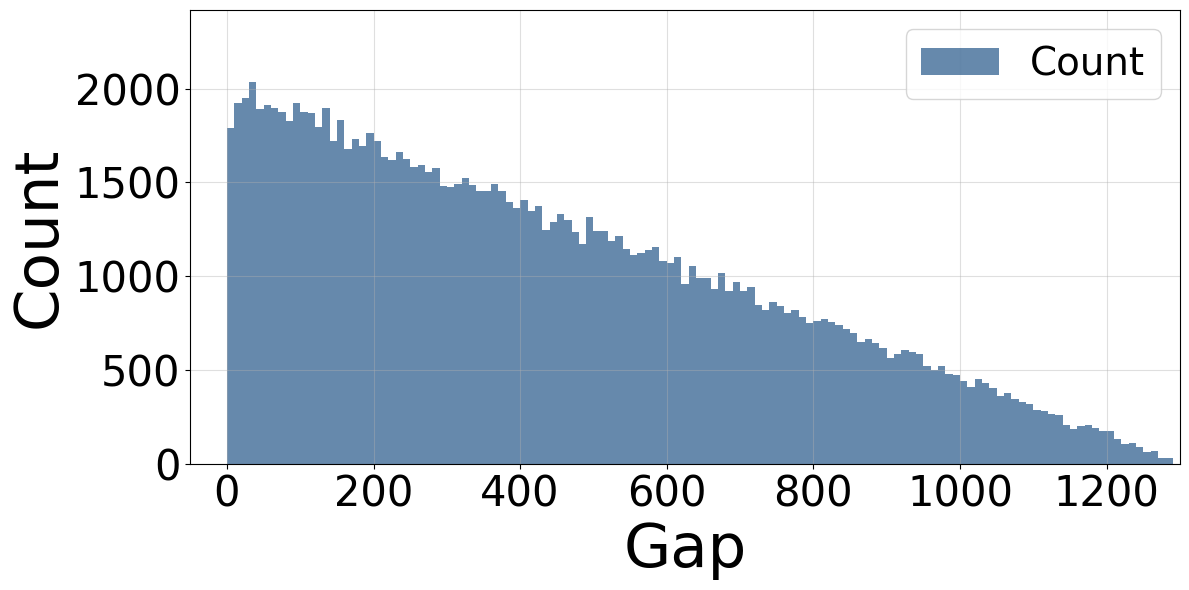

This figure's Python source:
import numpy as np
import matplotlib.pyplot as plt
from matplotlib.ticker import FuncFormatter
import matplotlib.ticker as ticker

# 生成 10 段随机打乱的 0-1299 序列
segments = [np.random.permutation(1300) for _ in range(100)]
ids = np.concatenate(segments)

# 计算频次
frequency = np.bincount(ids)
sorted_frequency = np.sort(frequency)[::-1]

# 计算累积分布的差值
def calculate_diff_mean_and_variance(numbers):
    diff_list = [abs(numbers[i] - numbers[i - 1]) for i in range(1, len(numbers))]
    mean_diff = np.mean(diff_list)
    var_diff = np.var(diff_list)
    return diff_list, mean_diff, var_diff

diff_list, mean_diff, var_diff = calculate_diff_mean_and_variance(ids)

# 定义格式化函数
def thousands(x, pos):
    return f'{x * 1e-3:,.0f}'

# 绘制图表
# plt.style.use("fivethirtyeight")
plt.rcParams['font.family'] = 'Arial Unicode MS'

fig, ax1 = plt.subplots(figsize=(12, 6))

bins = np.arange(0, 1299, 10)

# 绘制直方图（左轴）
ax1.hist(diff_list, bins=bins, alpha=0.6, label='Count', color='#003a75')  # 默认颜色
ax1.set_xlabel('Gap', fontsize=44, color='black')  # 黑色字体
ax1.set_ylabel('Count', color='black', fontsize=44)  # 黑色字体
ax1.tick_params(axis='y', labelcolor='black')
ax1.tick_params(axis='x', labelsize=24, colors='black')  # 黑色刻度
ax1.yaxis.set_major_locator(ticker.MultipleLocator(500))  # 每隔 60 一格
ax1.set_ylim(0, 2200 * 1.1)  # 直方图的最大范围同步
ax1.set_xlim(-50, 1300)  # 直方图的最大范围同步

# 删除右轴和CDF线条部分
# 1. 删除右侧 Y 轴的创建
# 2. 删除 CDF 绘制代码

# 合并图例
handles1, labels1 = ax1.get_legend_handles_labels()

# 绘制图例
plt.legend(handles1, labels1, loc='upper right', fontsize=28)

# 修改 X 轴刻度字体
ax1.tick_params(axis='x', labelsize=30)  # 设置 X 轴刻度字体大小为 16
# 修改左 Y 轴刻度字体
ax1.tick_params(axis='y', labelsize=30)  # 设置左 Y 轴刻度字体大小为 16

# 添加网格和样式
ax1.grid(alpha=0.4)

plt.tight_layout()

# 保存图表
plt.savefig('random_spatial_large.pdf', facecolor='white', bbox_inches='tight')